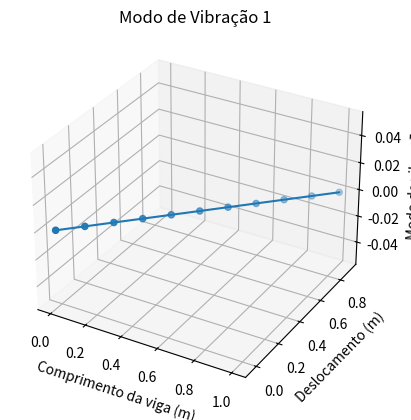
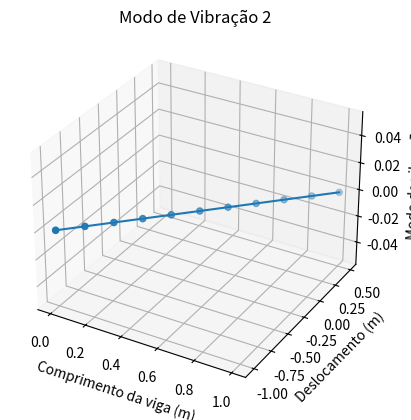
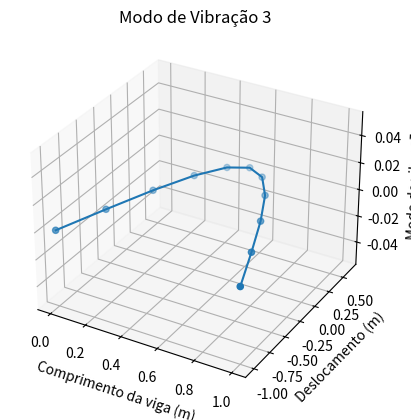

Python code for these plots, in order:
import numpy as np
from scipy.linalg import eigh
import matplotlib.pyplot as plt
from mpl_toolkits.mplot3d import Axes3D

# Propriedades físicas e geométricas
L = 1.0
h = 0.01
b = 0.05
ro = 7800
E = 2.1e11
I = b * (h ** 3) / 12

# Propriedades do MEF
nel = 10
nnos = nel + 1
gdl_no = 2
gdl_global = nnos * gdl_no
n_mode = 3  # Número de modos a serem visualizados

Le = L / nel
Ae = b * h
me = Ae * ro

# Conectividades
matgdl = np.zeros((nnos, 2), dtype=int)
for i in range(nnos):
    matgdl[i, :] = [i * 2, (i * 2) + 1]

conect = np.zeros((nel, 4), dtype=int)
for i in range(nel):
    conect[i, :] = [i * 2, (i * 2) + 1, (i * 2) + 2, (i * 2) + 3]

# Matrizes globais
M = np.zeros((gdl_global, gdl_global))
K = np.zeros((gdl_global, gdl_global))

for i in range(nel):
    # Matriz de massa elementar
    Me = (Le * me / 420) * np.array([
        [156, 22 * Le, 54, -13 * Le],
        [22 * Le, 4 * Le ** 2, 13 * Le, -3 * Le ** 2],
        [54, 13 * Le, 156, -22 * Le],
        [-13 * Le, -3 * Le ** 2, -22 * Le, 4 * Le ** 2]
    ])

    # Matriz de rigidez elementar
    Ke = (E * I / Le ** 3) * np.array([
        [12, 6 * Le, -12, 6 * Le],
        [6 * Le, 4 * Le ** 2, -6 * Le, 2 * Le ** 2],
        [-12, -6 * Le, 12, -6 * Le],
        [6 * Le, 2 * Le ** 2, -6 * Le, 4 * Le ** 2]
    ])

    # Matriz de transferência
    TRANSF = np.zeros((4, gdl_global))
    for j in range(4):
        TRANSF[j, conect[i, j]] = 1

    # Montagem das matrizes globais
    K += TRANSF.T @ Ke @ TRANSF
    M += TRANSF.T @ Me @ TRANSF


# Função de análise modal
def modal_analysis(K, M, num_modes=20):
    unsorted_eigenvalues, unsorted_eigenvectors = eigh(K, M)
    unsorted_frequencies = np.sqrt(unsorted_eigenvalues) / (2 * np.pi)

    sorted_indices = np.argsort(unsorted_frequencies)
    top_indices = sorted_indices[:num_modes]

    eigenvalues = unsorted_eigenvalues[top_indices]
    eigenvectors = unsorted_eigenvectors[:, top_indices]
    frequencies = unsorted_frequencies[top_indices]

    return eigenvalues, eigenvectors, frequencies


# Análise modal
autovalores, autovetores, frequencias = modal_analysis(K, M)


# Visualização em 3D
def plot_mode_shape(mode_shape, mode_number):
    fig = plt.figure()
    ax = fig.add_subplot(111, projection='3d')

    x = np.linspace(0, L, nnos)
    y = mode_shape[::2]  # Considerando apenas deslocamentos verticais

    ax.plot(x, y, zs=0, zdir='z', label=f'Modo {mode_number + 1}')
    ax.scatter(x, y, zs=0, zdir='z')
    ax.set_xlabel('Comprimento da viga (m)')
    ax.set_ylabel('Deslocamento (m)')
    ax.set_zlabel('Modo de vibração')
    ax.set_title(f'Modo de Vibração {mode_number + 1}')

    plt.show()


# Plotando os modos de vibração
for i in range(n_mode):
    plot_mode_shape(autovetores[:, i], i)

print("Matriz de massa global (M):")
print(M)
print("\nMatriz de rigidez global (K):")
print(K)
print("\nFrequências Naturais (ω):")
print(frequencias)
print("\nAutovetores (Modos de Vibração):")
print(autovetores)
